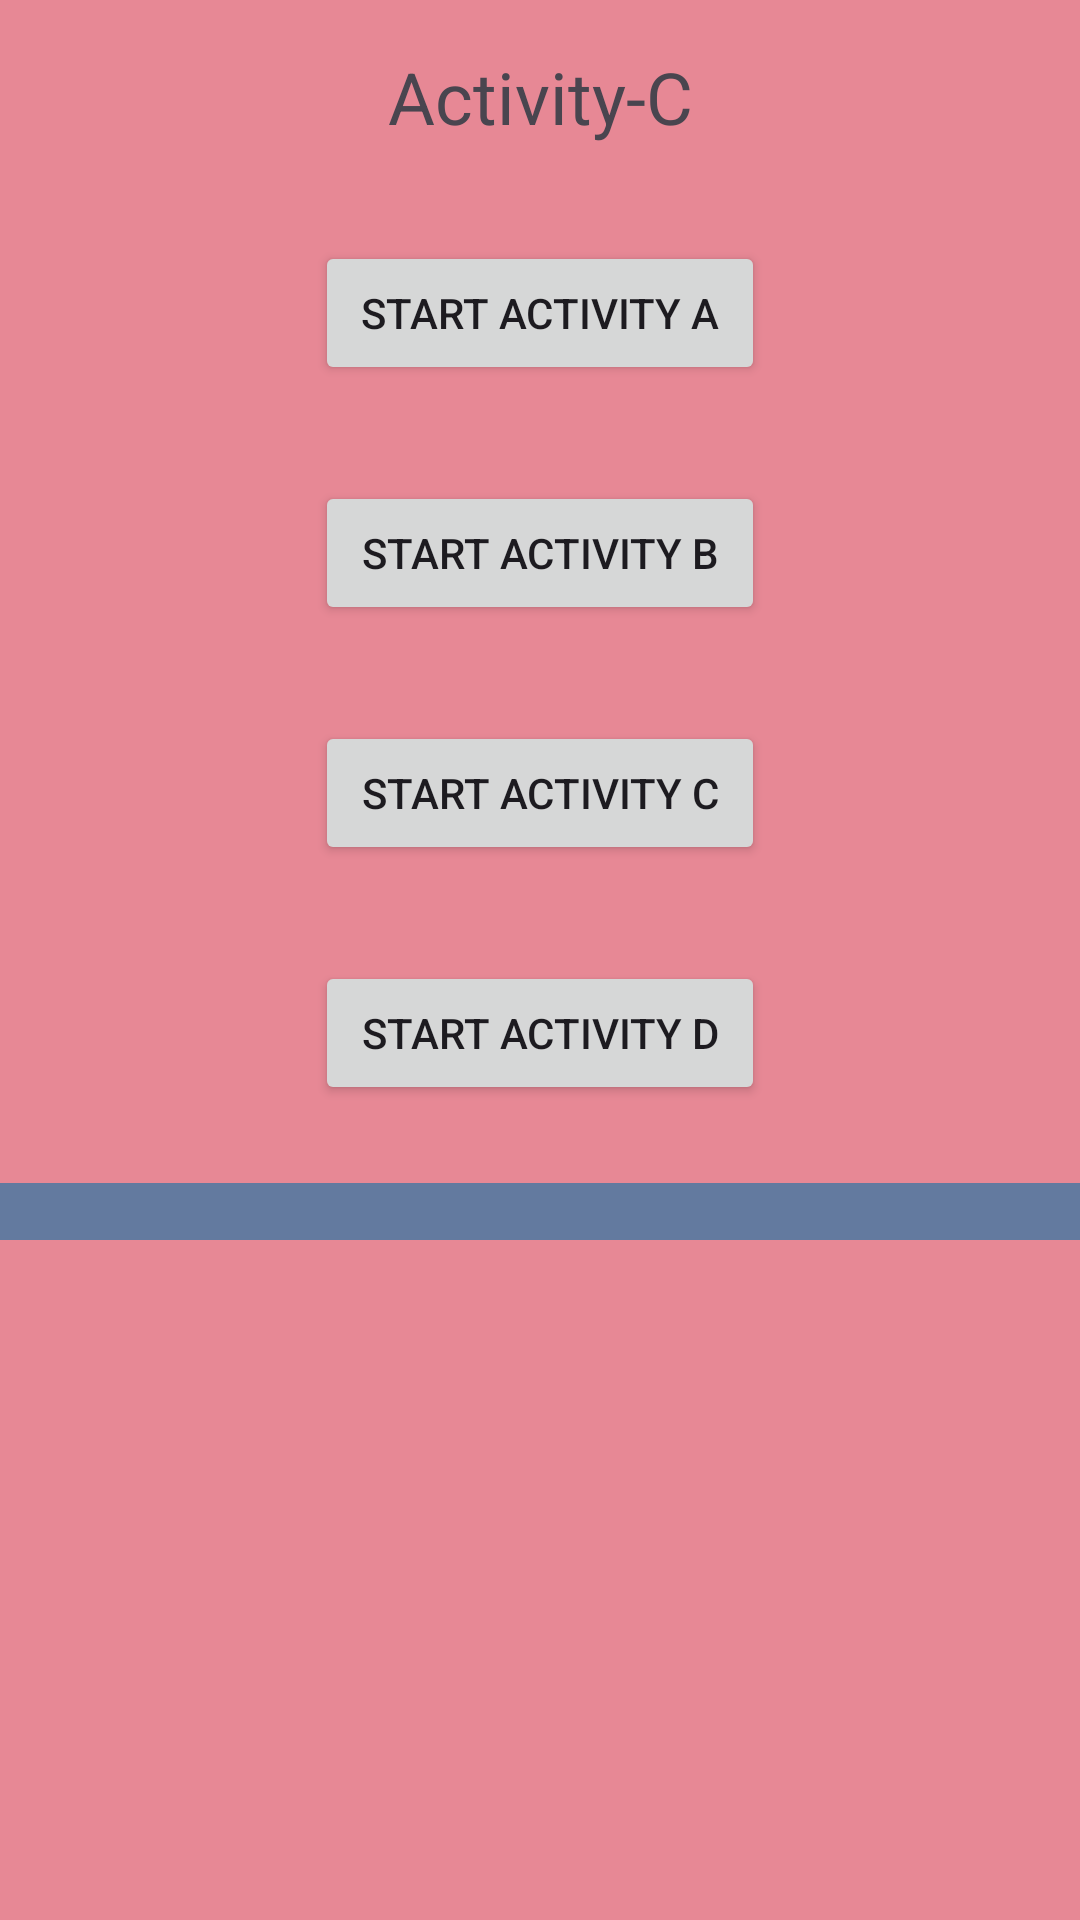

Here is an Android app screen rendered from its layout file. Give the layout XML and the strings, colors and styles it references.
<!-- AndroidManifest.xml: application theme Theme.BackStackApp -->
<!-- res/layout/activity_c.xml -->
<?xml version="1.0" encoding="utf-8"?>
<LinearLayout xmlns:android="http://schemas.android.com/apk/res/android"
    xmlns:tools="http://schemas.android.com/tools"
    android:id="@+id/activity_main"
    android:layout_width="match_parent"
    android:layout_height="match_parent"
    android:orientation="vertical"
    android:background="@color/color_activity_c"
    tools:context="com.example.backstackapp.Activity_B"
    android:gravity="center_horizontal">

    <TextView
        android:layout_width="match_parent"
        android:layout_height="wrap_content"
        android:layout_margin="16dp"
        android:text="@string/activity_c"
        android:id="@+id/textViewInstanceValue"
        android:textSize="24sp"
        android:gravity="center_horizontal"/>

    <Button
        android:layout_width="150dp"
        android:layout_height="wrap_content"
        android:padding="8dp"
        android:layout_margin="16dp"
        android:text="@string/start_activity_a"
        android:id="@+id/buttonStartActivityA"/>
    <Button
        android:layout_width="150dp"
        android:layout_height="wrap_content"
        android:layout_margin="16dp"
        android:text="@string/start_activity_b"
        android:id="@+id/buttonStartActivityB"/>
    <Button
        android:layout_width="150dp"
        android:layout_height="wrap_content"
        android:layout_margin="16dp"
        android:text="@string/start_activity_c"
        android:id="@+id/buttonStartActivityC"/>
    <Button
        android:layout_width="150dp"
        android:layout_height="wrap_content"
        android:layout_margin="16dp"
        android:text="@string/start_activity_d"
        android:id="@+id/buttonStartActivityD"/>

    <ScrollView
        android:layout_width="match_parent"
        android:layout_height="wrap_content"
        android:scrollbars="vertical">

        <TextView
            android:layout_marginTop="10dp"
            android:paddingStart="16dp"
            android:paddingEnd="16dp"
            android:layout_width="match_parent"
            android:id="@+id/textViewTaskInfo"
            android:layout_height="wrap_content"
            android:textColor="#FFFFFF"
            android:background="#637A9F"/>
    </ScrollView>
</LinearLayout>
<!-- resources referenced by this layout -->
<resources>
  <color name="color_activity_c">#E78895</color>
  <string name="activity_c">Activity-C</string>
  <string name="start_activity_a">Start Activity A</string>
  <string name="start_activity_b">Start Activity B</string>
  <string name="start_activity_c">Start Activity C</string>
  <string name="start_activity_d">Start Activity D</string>
  <style name="Theme.BackStackApp" parent="Base.Theme.BackStackApp" />
  <style name="Base.Theme.BackStackApp" parent="Theme.Material3.DayNight.NoActionBar">
          
          
      </style>
</resources>
